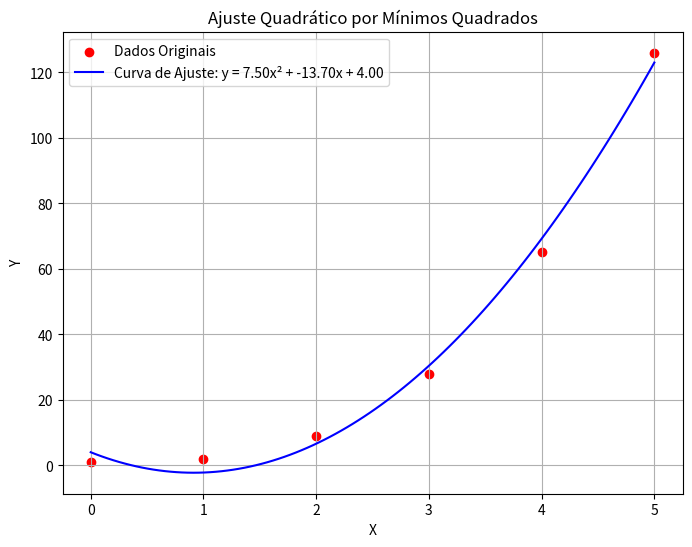

Source code (Python):
import numpy as np
import matplotlib.pyplot as plt

def metodo_minimos_quadrados(x, y):
    n = len(x)
    
    somatorio_x = np.sum(x)
    somatorio_y = np.sum(y)
    somatorio_x2 = np.sum(x**2)
    somatorio_x3 = np.sum(x**3)
    somatorio_x4 = np.sum(x**4)
    somatorio_x2 = np.sum(x**2)
    somatorio_xy = np.sum(x*y)
    somatorio_x2y = np.sum(x**2 * y)
    
    A = np.array([
        [somatorio_x4, somatorio_x3, somatorio_x2], 
        [somatorio_x3,somatorio_x2, somatorio_x],
        [somatorio_x2, somatorio_x, n]
    ])
    B = np.array([somatorio_x2y, somatorio_xy, somatorio_y])
    
    solucao = np.linalg.solve(A, B)
    a = solucao[0]
    b = solucao[1]
    c = solucao[2]
    
    return a, b, c

x = np.array([0, 1, 2, 3, 4, 5]) 
y = np.array([1, 2, 9, 28, 65, 126])

a, b, c = metodo_minimos_quadrados(x, y)

print(f"Coeficiente a e':{a}")
print(f"Coeficiente b e':{b}")
print(f"Coeficiente c e':{c}")

# criação do gráfico
plt.figure(figsize=(8, 6))
plt.scatter(x, y, color='red', label='Dados Originais') 
x_fit = np.linspace(min(x), max(x), 100)
y_fit = a*x_fit**2 + b*x_fit + c
plt.plot(x_fit, y_fit, 'b-', label=f'Curva de Ajuste: y = {a:.2f}x² + {b:.2f}x + {c:.2f}')
plt.xlabel('X')
plt.ylabel('Y')
plt.title('Ajuste Quadrático por Mínimos Quadrados')
plt.legend()
plt.grid(True)
plt.show()